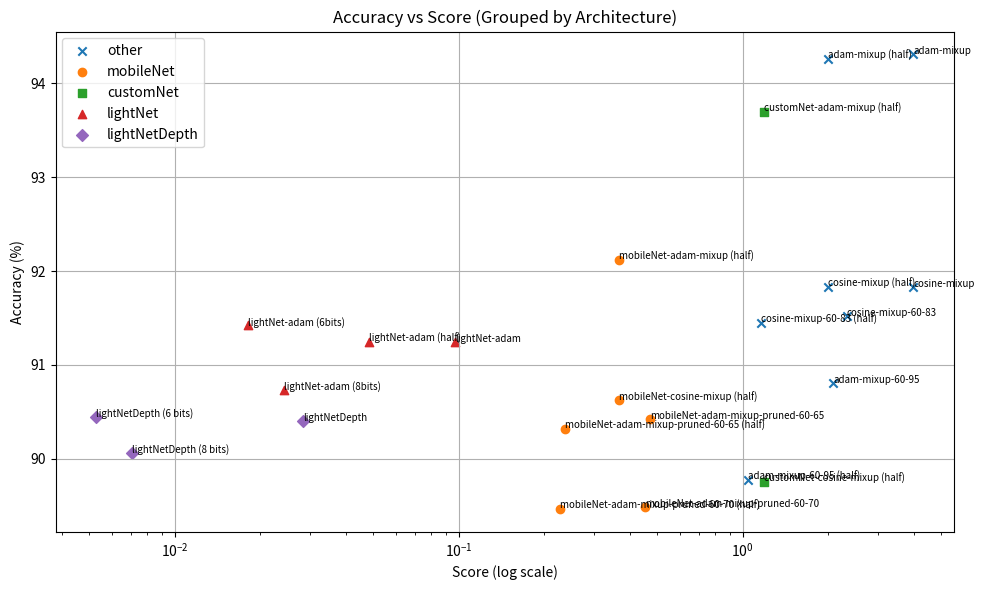

This figure's Python source:
import matplotlib.pyplot as plt
from collections import defaultdict

# Data: (Model, Score, Accuracy)
data = [
    ("cosine-mixup-60-83", 2.3250, 91.520),
    ("cosine-mixup-60-83 (half)", 1.1625, 91.450),

    ("adam-mixup-60-95", 2.0859, 90.81),
    ("adam-mixup-60-95 (half)", 1.0429, 89.770),

    ("cosine-mixup", 3.9795, 91.830),
    ("adam-mixup", 3.9795, 94.310),

    ("cosine-mixup (half)", 1.9897, 91.830),
    ("adam-mixup (half)", 1.9897, 94.260),

    ("mobileNet-adam-mixup (half)", 0.3678, 92.120),
    ("mobileNet-cosine-mixup (half)", 0.3678, 90.620),

    ("customNet-adam-mixup (half)", 1.1934, 93.700),
    ("customNet-cosine-mixup (half)", 1.1934, 89.750),

    ("mobileNet-adam-mixup-pruned-60-70", 0.4531, 89.480),
    ("mobileNet-adam-mixup-pruned-60-70 (half)", 0.2266, 89.460),

    ("mobileNet-adam-mixup-pruned-60-65", 0.4732, 90.420),
    ("mobileNet-adam-mixup-pruned-60-65 (half)", 0.2366, 90.320),

    ("lightNet-adam", 0.0968, 91.240),
    ("lightNet-adam (half)", 0.0484, 91.240),
    ("lightNet-adam (8bits)", 0.0242, 90.730),
    ("lightNet-adam (6bits)", 0.0181, 91.420),

    ("lightNetDepth", 0.0283, 90.400),
    ("lightNetDepth (8 bits)", 0.0071, 90.060),
    ("lightNetDepth (6 bits)", 0.0053, 90.440),
]

# Define architecture grouping
def get_arch(name):
    if "mobileNet" in name:
        return "mobileNet"
    if "customNet" in name:
        return "customNet"
    if "lightNetDepth" in name:
        return "lightNetDepth"
    if "lightNet" in name:
        return "lightNet"
    return "other"

# Color + marker per architecture
styles = {
    "mobileNet": ("o", None),
    "customNet": ("s", None),
    "lightNet": ("^", None),
    "lightNetDepth": ("D", None),
    "other": ("x", None),
}

# Group data
groups = defaultdict(list)
for name, score, acc in data:
    arch = get_arch(name)
    groups[arch].append((score, acc, name))

# Plot
plt.figure(figsize=(10, 6))

for arch, points in groups.items():
    marker, _ = styles.get(arch, ("x", None))
    
    scores = [p[0] for p in points]
    accs = [p[1] for p in points]

    plt.scatter(scores, accs, label=arch, marker=marker)

    # Annotate
    for score, acc, name in points:
        plt.annotate(name, (score, acc), fontsize=7)

# Log scale on x-axis
plt.xscale("log")

plt.xlabel("Score (log scale)")
plt.ylabel("Accuracy (%)")
plt.title("Accuracy vs Score (Grouped by Architecture)")

plt.legend()
plt.grid(True)
plt.tight_layout()

plt.savefig("accuracy_vs_score_log_grouped.png", dpi=300, bbox_inches="tight")
plt.close()
